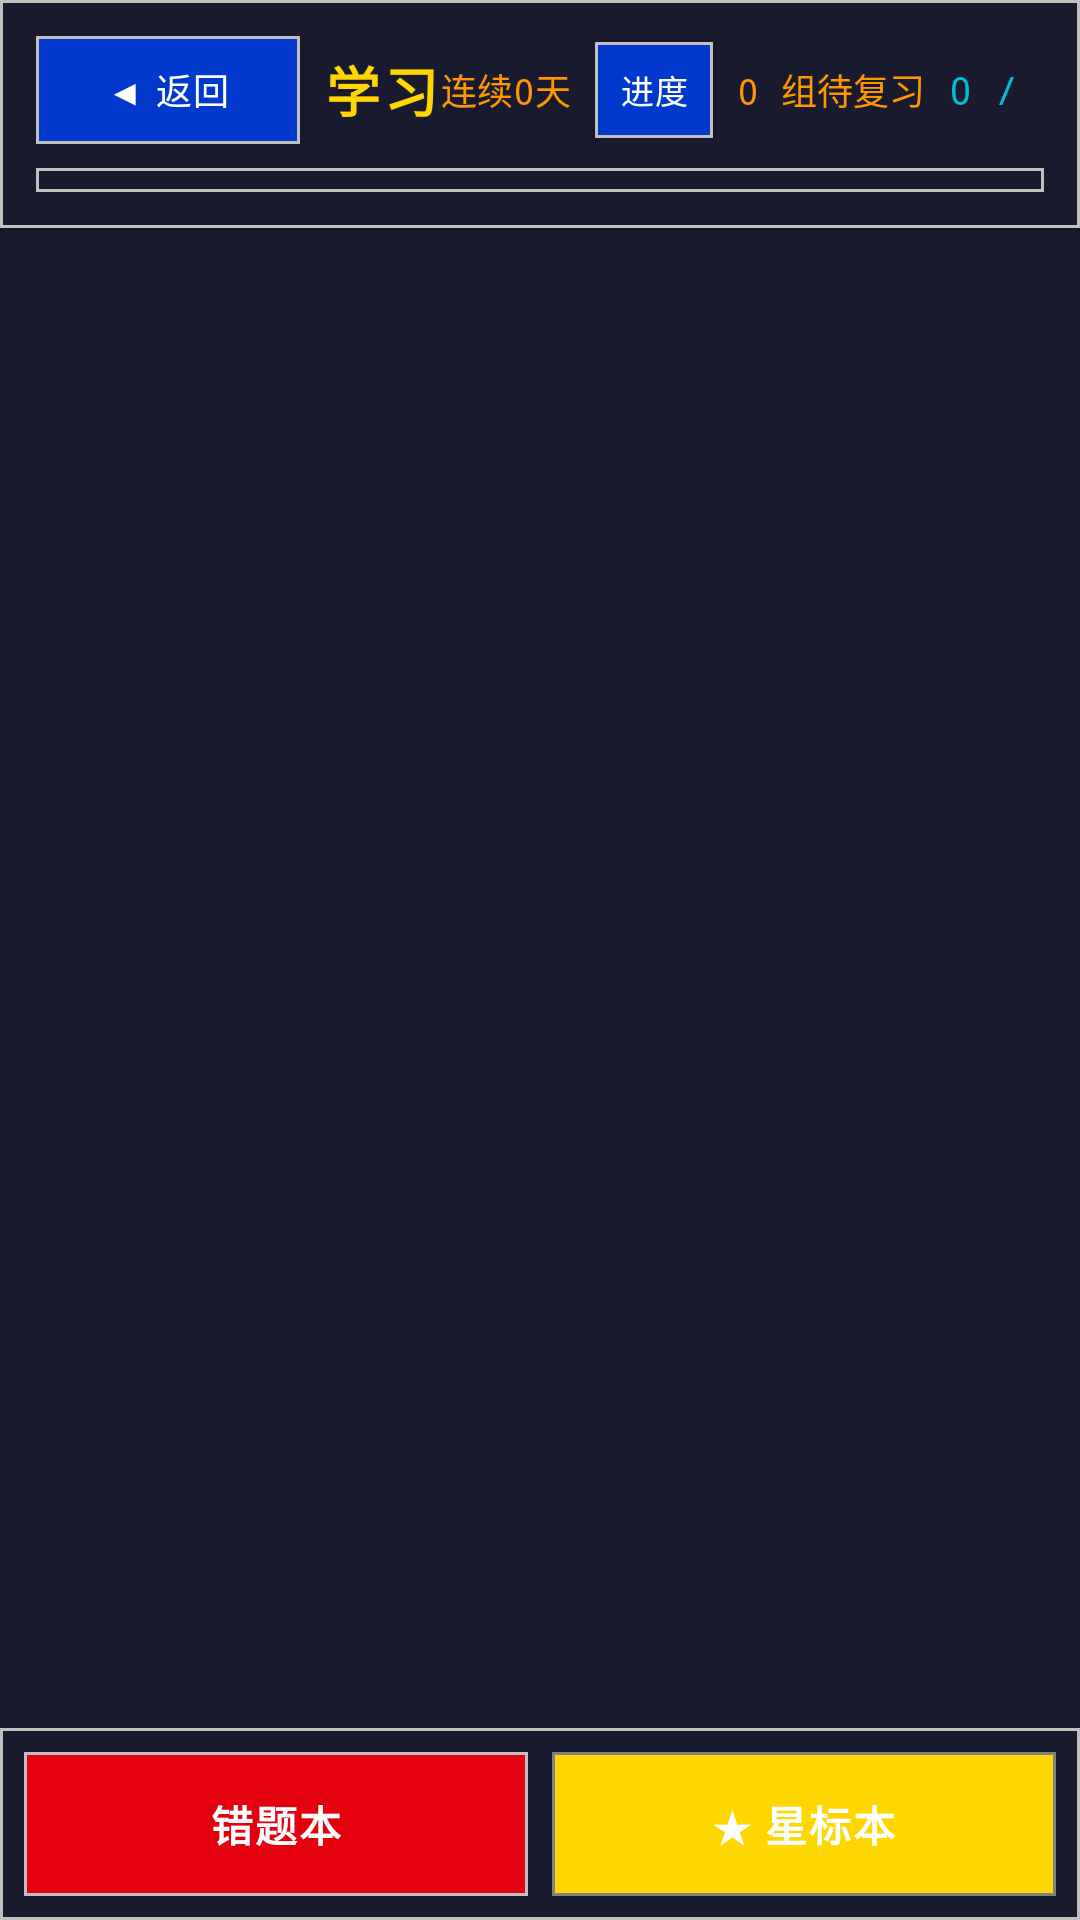

Produce the Android XML layout that renders to this screen, including the resource entries it uses.
<!-- AndroidManifest.xml: application theme Theme.LearnE -->
<!-- res/layout/fragment_challenge_map.xml -->
<?xml version="1.0" encoding="utf-8"?>
<LinearLayout
    xmlns:android="http://schemas.android.com/apk/res/android"
    android:layout_width="match_parent"
    android:layout_height="match_parent"
    android:orientation="vertical"
    android:background="@color/mecha_hull">

    
    <LinearLayout
        android:id="@+id/layout_top_bar"
        android:layout_width="match_parent"
        android:layout_height="wrap_content"
        android:orientation="vertical"
        android:background="@drawable/panel_dark"
        android:padding="12dp"
        android:elevation="4dp">

        <LinearLayout
            android:layout_width="match_parent"
            android:layout_height="wrap_content"
            android:orientation="horizontal"
            android:gravity="center_vertical">

            <Button
                android:id="@+id/btn_back_to_plans"
                android:layout_width="wrap_content"
                android:layout_height="36dp"
                android:text="◀ 返回"
                android:textColor="@color/mecha_white"
                android:textSize="12sp"
                android:background="@drawable/btn_accent"
                android:layout_marginEnd="8dp"
                android:paddingHorizontal="12dp"
                android:letterSpacing="0.05"/>

            <TextView
                android:id="@+id/tv_plan_name"
                android:layout_width="wrap_content"
                android:layout_height="wrap_content"
                android:text="学习"
                android:textColor="@color/mecha_gold"
                android:textSize="18sp"
                android:textStyle="bold"
                android:fontFamily="monospace"
                android:letterSpacing="0.08"/>

            <View android:layout_width="0dp" android:layout_height="0dp" android:layout_weight="1"/>

            <TextView
                android:id="@+id/tv_streak"
                android:layout_width="wrap_content"
                android:layout_height="wrap_content"
                android:text="连续0天"
                android:textColor="@color/mecha_hud_orange"
                android:textSize="12sp"
                android:fontFamily="monospace"
                android:layout_marginEnd="8dp"/>

            <Button
                android:id="@+id/btn_progress"
                android:layout_width="wrap_content"
                android:layout_height="32dp"
                android:text="进度"
                android:textColor="@color/mecha_white"
                android:textSize="11sp"
                android:background="@drawable/btn_accent"
                android:layout_marginEnd="8dp"
                android:paddingHorizontal="8dp"
                android:minWidth="0dp"
                android:letterSpacing="0.05"/>

            <TextView
                android:id="@+id/tv_review_count"
                android:layout_width="wrap_content"
                android:layout_height="wrap_content"
                android:text="0 组待复习"
                android:textColor="@color/mecha_hud_orange"
                android:textSize="12sp"
                android:fontFamily="monospace"
                android:layout_marginEnd="8dp"/>

            <TextView
                android:id="@+id/tv_progress_text"
                android:layout_width="wrap_content"
                android:layout_height="wrap_content"
                android:text="0 / 0"
                android:textColor="@color/mecha_hud_cyan"
                android:textSize="13sp"
                android:fontFamily="monospace"/>
        </LinearLayout>

        <ProgressBar
            android:id="@+id/progress_bar"
            style="@style/AutoPlayProgress"
            android:layout_width="match_parent"
            android:layout_height="8dp"
            android:layout_marginTop="8dp"/>
    </LinearLayout>

    
    <ScrollView
        android:id="@+id/scroll_map"
        android:layout_width="match_parent"
        android:layout_height="0dp"
        android:layout_weight="1"
        android:fillViewport="true">

        <LinearLayout
            android:id="@+id/layout_map_grid"
            android:layout_width="match_parent"
            android:layout_height="wrap_content"
            android:orientation="vertical"
            android:padding="12dp"/>
    </ScrollView>

    
    <HorizontalScrollView
        android:id="@+id/layout_achievements"
        android:layout_width="match_parent"
        android:layout_height="wrap_content"
        android:background="@drawable/panel_dark"
        android:padding="8dp"
        android:visibility="gone">

        <LinearLayout
            android:id="@+id/layout_achievement_badges"
            android:layout_width="wrap_content"
            android:layout_height="wrap_content"
            android:orientation="horizontal"/>
    </HorizontalScrollView>

    
    <LinearLayout
        android:id="@+id/layout_bottom_actions"
        android:layout_width="match_parent"
        android:layout_height="wrap_content"
        android:orientation="horizontal"
        android:background="@drawable/panel_dark"
        android:padding="8dp"
        android:gravity="center">

        <Button
            android:id="@+id/btn_wrong"
            android:layout_width="0dp"
            android:layout_height="48dp"
            android:layout_weight="1"
            android:text="错题本"
            android:textColor="@color/mecha_white"
            android:textSize="14sp"
            android:textStyle="bold"
            android:background="@drawable/btn_primary"
            android:layout_marginEnd="4dp"
            android:letterSpacing="0.05"/>

        <Button
            android:id="@+id/btn_starred"
            android:layout_width="0dp"
            android:layout_height="48dp"
            android:layout_weight="1"
            android:text="★ 星标本"
            android:textColor="@color/mecha_white"
            android:textSize="14sp"
            android:textStyle="bold"
            android:background="@drawable/btn_gold"
            android:layout_marginStart="4dp"
            android:letterSpacing="0.05"/>
    </LinearLayout>

    
    <FrameLayout
        android:id="@+id/layout_loading"
        android:layout_width="match_parent"
        android:layout_height="match_parent"
        android:visibility="gone"
        android:background="@color/mecha_hull">

        <LinearLayout
            android:layout_width="match_parent"
            android:layout_height="match_parent"
            android:orientation="vertical"
            android:gravity="center">

            <ProgressBar
                android:layout_width="48dp"
                android:layout_height="48dp"
                android:indeterminateTint="@color/mecha_gold"/>

            <TextView
                android:layout_width="wrap_content"
                android:layout_height="wrap_content"
                android:layout_marginTop="16dp"
                android:text="正在加载..."
                android:textColor="@color/mecha_armor"
                android:textSize="14sp"
                android:fontFamily="monospace"/>
        </LinearLayout>
    </FrameLayout>

</LinearLayout>
<!-- resources referenced by this layout -->
<resources>
  <color name="mecha_armor">#C0C0C0</color>
  <color name="mecha_gold">#FFD700</color>
  <color name="mecha_hud_cyan">#00BCD4</color>
  <color name="mecha_hud_orange">#FF9800</color>
  <color name="mecha_hull">#1A1A2E</color>
  <color name="mecha_white">#FFFFFF</color>
  <!-- drawable btn_accent (drawable) -->
  <?xml version="1.0" encoding="utf-8"?>
  <selector xmlns:android="http://schemas.android.com/apk/res/android">
      <item android:state_pressed="true">
          <shape android:shape="rectangle">
              <solid android:color="#002D9E"/>
              <stroke android:width="2dp" android:color="#FFD700"/>
          </shape>
      </item>
      <item>
          <shape android:shape="rectangle">
              <solid android:color="#0039CB"/>
              <stroke android:width="1dp" android:color="#C0C0C0"/>
          </shape>
      </item>
  </selector>
  <!-- drawable btn_gold (drawable) -->
  <?xml version="1.0" encoding="utf-8"?>
  <selector xmlns:android="http://schemas.android.com/apk/res/android">
      <item android:state_pressed="true">
          <shape android:shape="rectangle">
              <solid android:color="#C8A200"/>
              <stroke android:width="2dp" android:color="#E3000F"/>
          </shape>
      </item>
      <item>
          <shape android:shape="rectangle">
              <solid android:color="#FFD700"/>
              <stroke android:width="1dp" android:color="#808080"/>
          </shape>
      </item>
  </selector>
  <!-- drawable btn_primary (drawable) -->
  <?xml version="1.0" encoding="utf-8"?>
  <selector xmlns:android="http://schemas.android.com/apk/res/android">
      <item android:state_pressed="true">
          <shape android:shape="rectangle">
              <solid android:color="#B3000C"/>
              <stroke android:width="2dp" android:color="#FFD700"/>
          </shape>
      </item>
      <item>
          <shape android:shape="rectangle">
              <solid android:color="#E3000F"/>
              <stroke android:width="1dp" android:color="#C0C0C0"/>
          </shape>
      </item>
  </selector>
  <!-- drawable panel_dark (drawable) -->
  <?xml version="1.0" encoding="utf-8"?>
  <shape xmlns:android="http://schemas.android.com/apk/res/android" android:shape="rectangle">
      <solid android:color="#1A1A2E"/>
      <stroke android:width="1dp" android:color="#C0C0C0"/>
  </shape>
  <style name="AutoPlayProgress" parent="Widget.AppCompat.ProgressBar.Horizontal">
          <item name="android:progressDrawable">@drawable/progress_gundam</item>
          <item name="android:minHeight">8dp</item>
      </style>
  <style name="Theme.LearnE" parent="Theme.MaterialComponents.Light.NoActionBar">
          <item name="colorPrimary">@color/mecha_red</item>
          <item name="colorPrimaryDark">@color/mecha_red_dark</item>
          <item name="colorAccent">@color/mecha_gold</item>
          <item name="android:windowBackground">@color/mecha_offwhite</item>
          <item name="android:statusBarColor">@color/mecha_hull</item>
          <item name="android:navigationBarColor">@color/mecha_hull</item>
      </style>
  <!-- drawable progress_gundam (drawable) -->
  <?xml version="1.0" encoding="utf-8"?>
  <layer-list xmlns:android="http://schemas.android.com/apk/res/android">
      <item android:id="@android:id/background">
          <shape android:shape="rectangle">
              <solid android:color="#1A1A2E"/>
              <stroke android:width="1dp" android:color="#C0C0C0"/>
          </shape>
      </item>
      <item android:id="@android:id/progress">
          <clip>
              <shape android:shape="rectangle">
                  <gradient android:startColor="#FFD700" android:endColor="#0039CB" android:angle="0"/>
              </shape>
          </clip>
      </item>
  </layer-list>
  <color name="mecha_red">#E3000F</color>
  <color name="mecha_red_dark">#B3000C</color>
  <color name="mecha_offwhite">#E8ECF0</color>
</resources>
